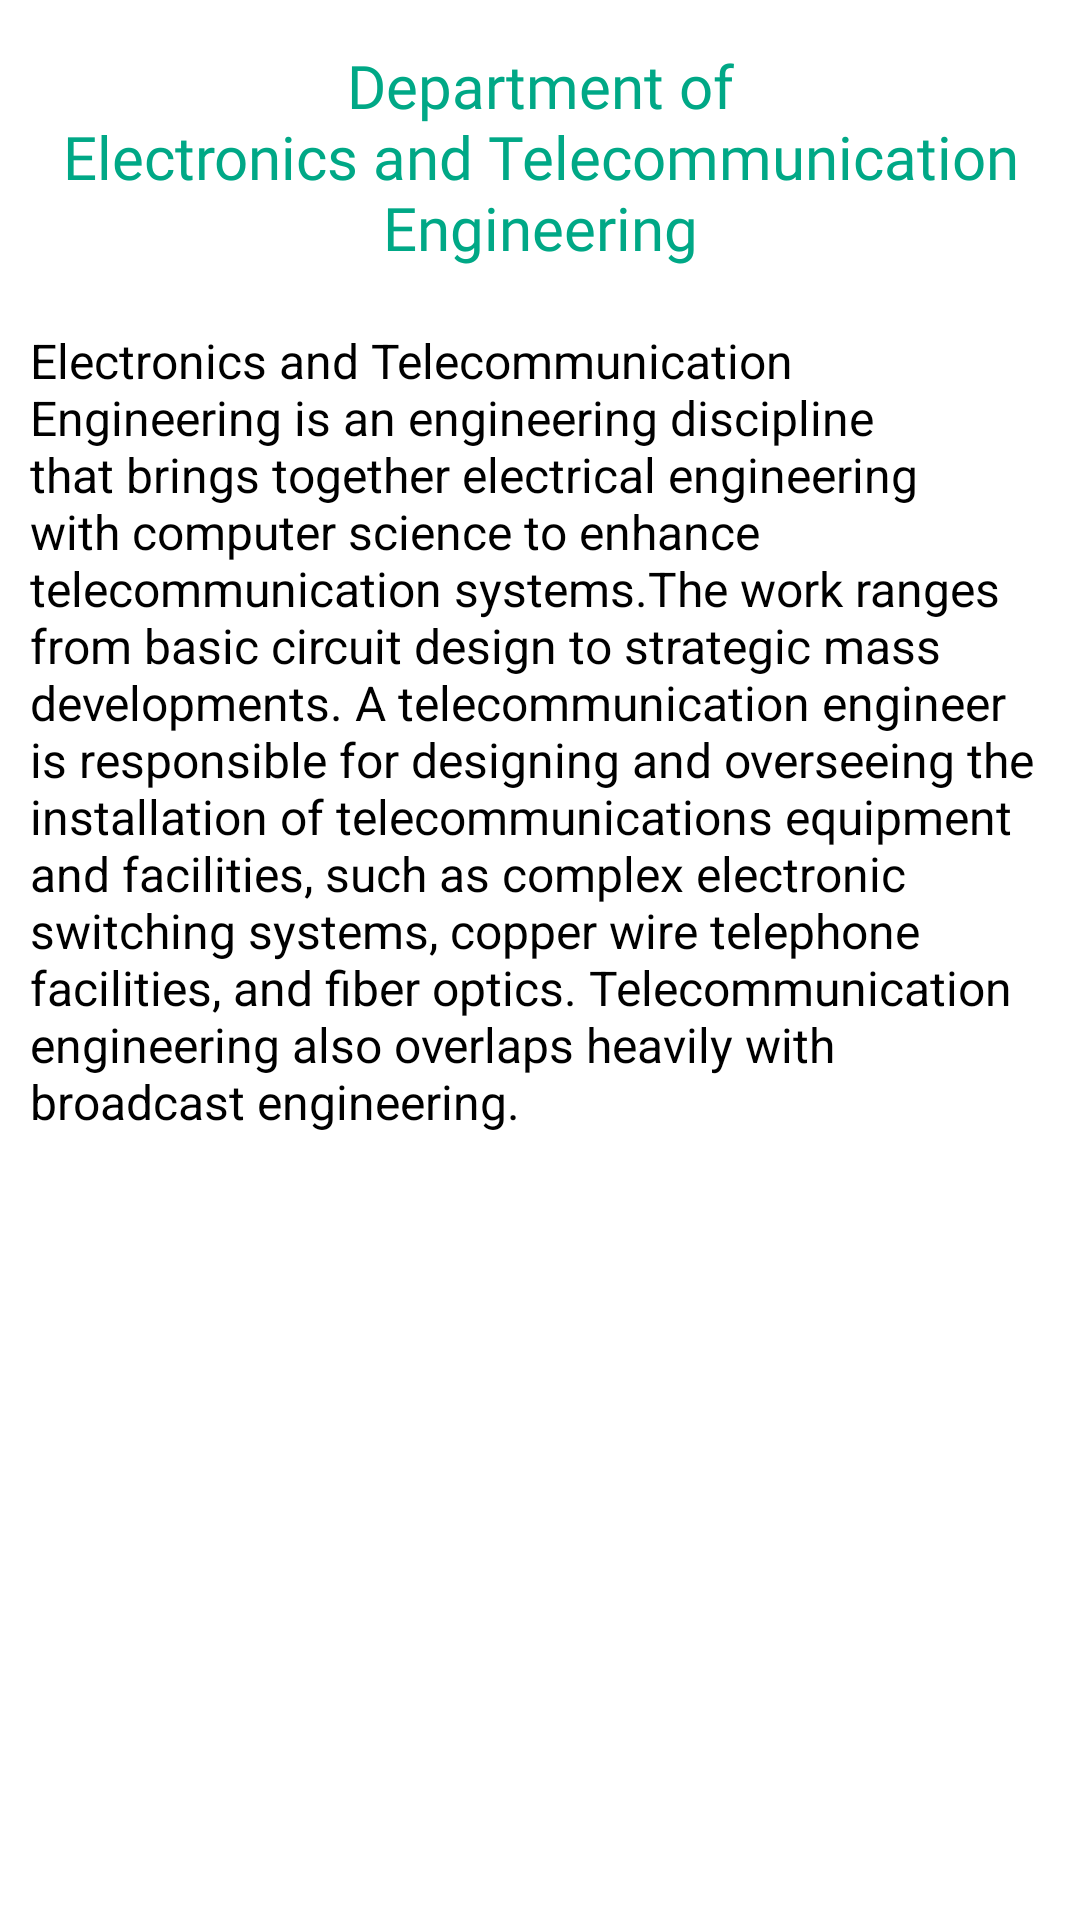

Here is an Android app screen rendered from its layout file. Give the layout XML and the strings, colors and styles it references.
<!-- AndroidManifest.xml: application theme AppTheme -->
<!-- res/layout/fragment_ete.xml -->
<?xml version="1.0" encoding="utf-8"?>
<FrameLayout xmlns:android="http://schemas.android.com/apk/res/android"
    xmlns:tools="http://schemas.android.com/tools"
    android:layout_width="match_parent"
    android:layout_height="match_parent"
    tools:context=".DepartmentsNotice.EteFragment"
    android:background="#fff">

    <ScrollView
        android:layout_width="match_parent"
        android:layout_height="match_parent"
        android:layout_marginBottom="60dp">

        <LinearLayout
            android:layout_width="match_parent"
            android:layout_height="match_parent"
            android:orientation="vertical">

            <TextView
                android:layout_width="match_parent"
                android:layout_height="wrap_content"
                android:text="@string/ete_name"
                android:textColor="@color/colorPrimaryDark"
                android:textSize="20sp"
                android:layout_marginTop="10dp"
                android:padding="5dp"
                android:fontFamily="@font/arial_narrow_bold"
                android:gravity="center" />

            <TextView
                android:layout_width="match_parent"
                android:layout_height="wrap_content"
                android:text="@string/about_ete"
                android:textColor="#000"
                android:textSize="16sp"
                android:layout_marginTop="5dp"
                android:padding="10dp"
                android:fontFamily="sans-serif"/>

        </LinearLayout>

    </ScrollView>

</FrameLayout>
<!-- resources referenced by this layout -->
<resources>
  <color name="colorPrimaryDark">#00A886</color>
  <string name="about_ete">Electronics and Telecommunication Engineering is an engineering discipline that brings together electrical engineering with computer science to enhance telecommunication systems.The work ranges from basic circuit design to strategic mass developments. A telecommunication engineer is responsible for designing and overseeing the installation of telecommunications equipment and facilities, such as complex electronic switching systems, copper wire telephone facilities, and fiber optics. Telecommunication engineering also overlaps heavily with broadcast engineering.</string>
  <string name="ete_name">Department of\nElectronics and Telecommunication Engineering</string>
  <style name="AppTheme" parent="Theme.AppCompat.Light.NoActionBar">
  
          <item name="colorPrimary">@color/colorPrimary</item>
          <item name="colorPrimaryDark">@color/colorPrimaryDark</item>
          <item name="colorAccent">@color/colorAccent</item>
  
      </style>
  <color name="colorPrimary">#06BFAD</color>
  <color name="colorAccent">#FF03DAC5</color>
</resources>
